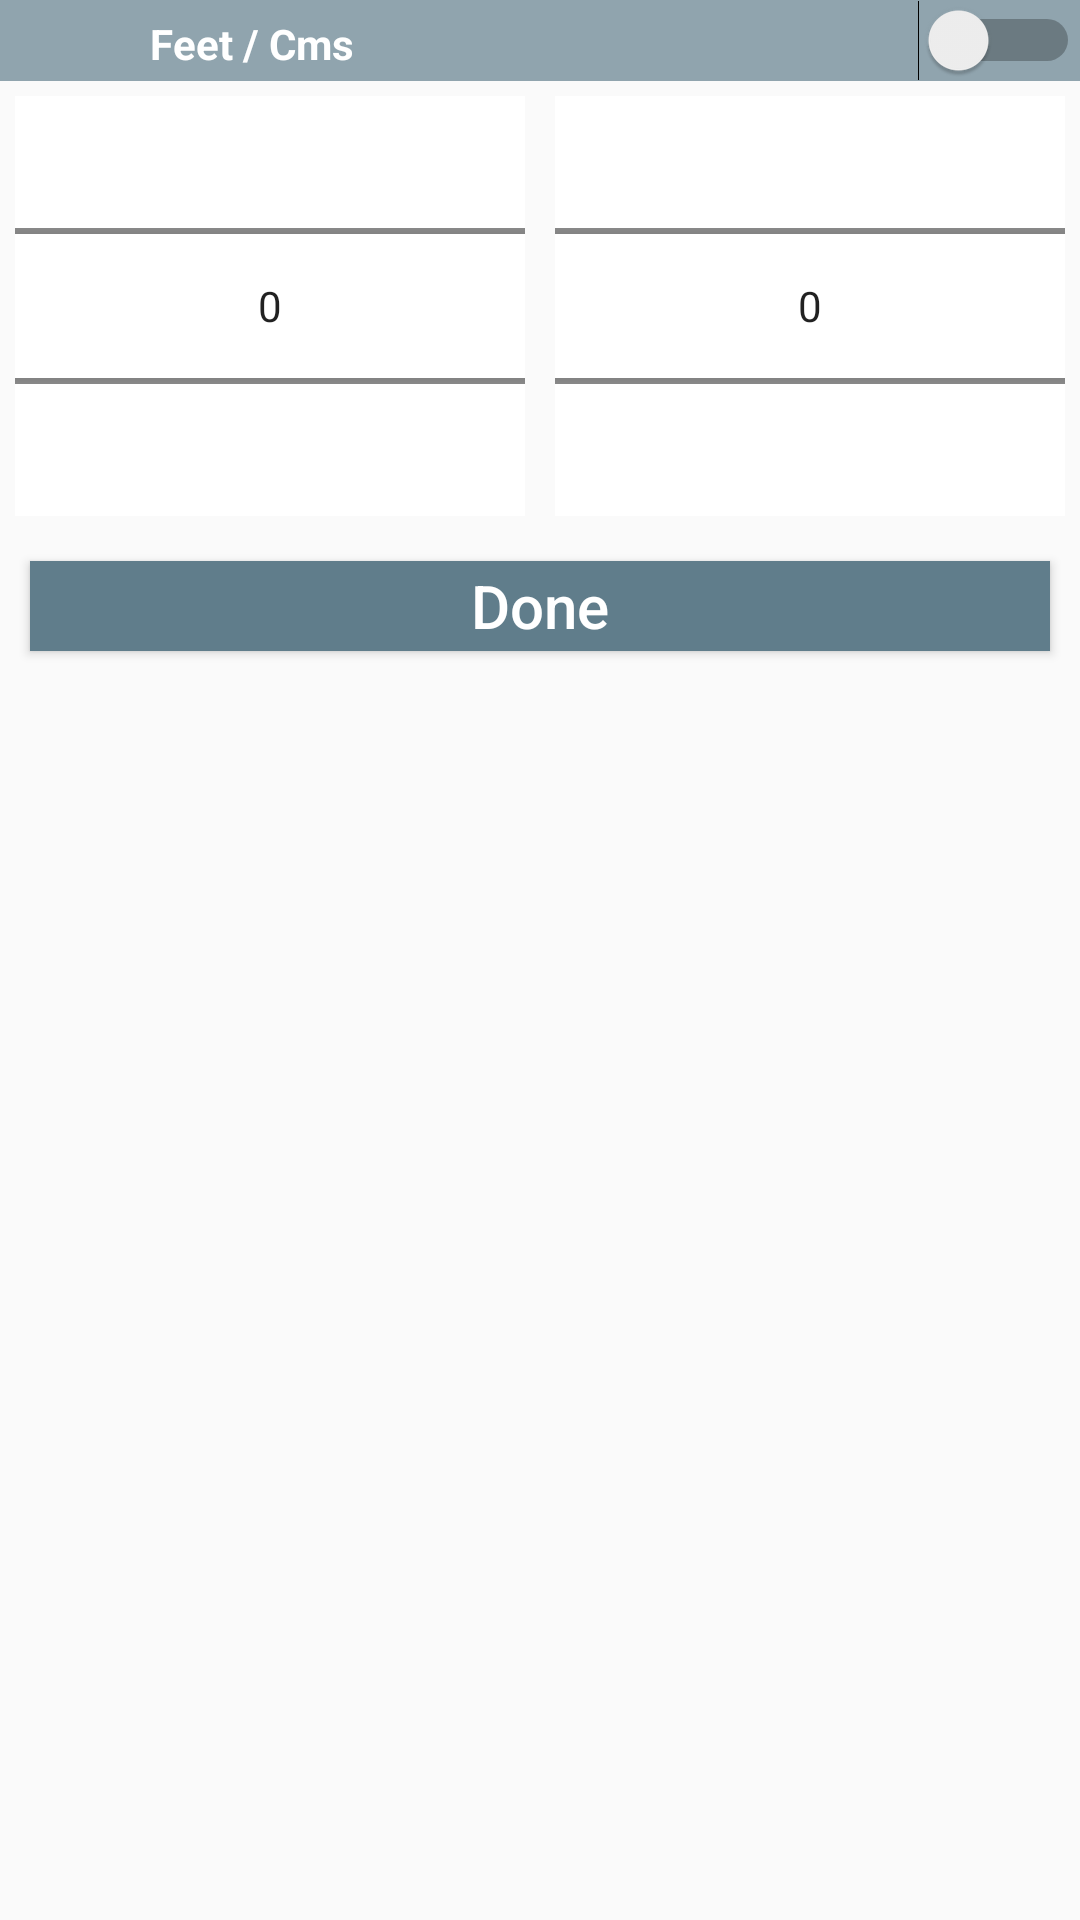

Produce the Android XML layout that renders to this screen, including the resource entries it uses.
<!-- AndroidManifest.xml: application theme AppTheme -->
<!-- res/layout/number_picker.xml -->
<?xml version="1.0" encoding="utf-8"?>
<LinearLayout xmlns:android="http://schemas.android.com/apk/res/android"
    android:layout_width="200dp"
    android:layout_height="wrap_content"
    android:orientation="vertical">

    <RelativeLayout
        android:layout_width="match_parent"
        android:layout_height="wrap_content"
        android:background="@color/lightBlue">

        <TextView
            android:id="@+id/height_text"
            android:layout_width="wrap_content"
            android:layout_height="wrap_content"
            android:layout_marginStart="50dp"
            android:layout_marginTop="5dp"
            android:layout_weight="0.40"
            android:text="Feet / Cms"
            android:textColor="@android:color/white"
            android:textStyle="bold" />

        <Switch
            android:id="@+id/change_height"
            android:layout_width="wrap_content"
            android:layout_height="wrap_content"
            android:layout_alignParentRight="true"
            android:layout_marginStart="10dp" />

    </RelativeLayout>

    <LinearLayout
        android:id="@+id/feetPicker"
        android:layout_width="match_parent"
        android:layout_height="150dp"
        android:orientation="horizontal"
        android:visibility="visible">

        <NumberPicker
            android:id="@+id/feet"
            android:layout_width="match_parent"
            android:layout_height="match_parent"
            android:layout_margin="5dp"
            android:layout_weight="0.5"
            android:background="@android:color/white"
            android:descendantFocusability="blocksDescendants" />

        <NumberPicker
            android:id="@+id/inches"
            android:layout_width="match_parent"
            android:layout_height="match_parent"
            android:layout_margin="5dp"
            android:layout_weight="0.5"
            android:background="@android:color/white"
            android:descendantFocusability="blocksDescendants" />
    </LinearLayout>

    <NumberPicker
        android:id="@+id/cms"
        android:layout_width="match_parent"
        android:layout_height="140dp"
        android:layout_margin="5dp"
        android:background="@android:color/white"
        android:clickable="false"
        android:descendantFocusability="blocksDescendants"
        android:visibility="gone" />
    />

    <android.support.v7.widget.AppCompatButton
        android:id="@+id/closeDialog"
        style="@style/CustomButton"
        android:layout_width="match_parent"
        android:layout_height="30dp"
        android:text="Done" />
</LinearLayout>
<!-- resources referenced by this layout -->
<resources>
  <color name="lightBlue">#90A4AE</color>
  <style name="CustomButton">
          <item name="android:background">@color/colorPrimary</item>
          <item name="android:textColor">@android:color/white</item>
          <item name="android:textSize">20sp</item>
          <item name="android:layout_margin">10dp</item>
          <item name="android:textAllCaps">false</item>
      </style>
  <style name="AppTheme" parent="Theme.AppCompat.Light.NoActionBar">
          
          <item name="colorPrimary">@color/colorPrimary</item>
          <item name="colorPrimaryDark">@color/colorPrimaryDark</item>
          <item name="colorAccent">@color/colorAccent</item>
      </style>
  <color name="colorPrimary">#607D8B</color>
  <color name="colorPrimaryDark">@android:color/black</color>
  <color name="colorAccent">#607D8B</color>
</resources>
